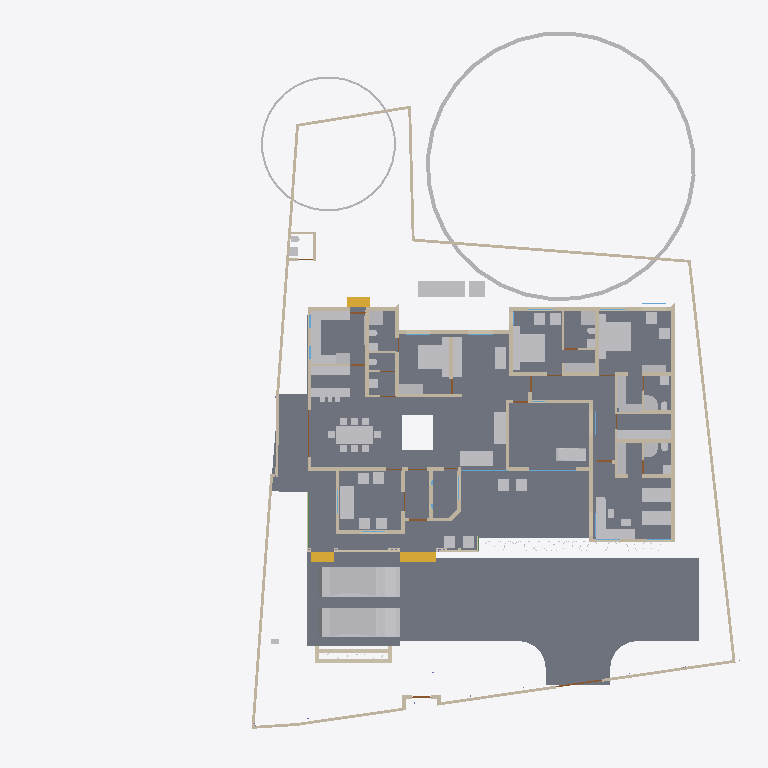
Plan cut of the same IFC building model at storey '00' (level 0.00 m, cut at 1.40 m), seen from above with north up, elements coloured by IFC class: 74 other elements (light grey), 66 walls (beige), 10 slabs (grey), 8 doors (brown), 3 stair flights (yellow), 2 windows (light blue), 1 beam (green). Cut surfaces are drawn darker.
Extent 45.4 m × 45.0 m × 17.5 m (x, y, z). Storeys (5): 00 at 0.00 m; GF at 0.45 m; GF Lintel at 2.55 m; FF at 3.45 m; FFtop at 5.70 m. Elements (508): 115 IfcBeam, 98 IfcWall, 63 IfcFurniture, 55 IfcColumn, 32 IfcWindow, 29 IfcGeographicElement, 27 IfcDoor, 16 IfcSanitaryTerminal, 15 IfcSlab, 13 IfcFurnishingElement, 10 IfcSolarDevice, 7 IfcUnitaryEquipment.

HEADER;
FILE_DESCRIPTION(('ViewDefinition[DesignTransferView]'),'2;1');
FILE_NAME('Sreekesh.ifc','2025-05-30T13:57:08+05:30',(),(),'IfcOpenShell 0.8.2','Bonsai 0.8.2','Nobody');
FILE_SCHEMA(('IFC4X3'));
ENDSEC;
DATA;
#1=IFCPROJECT('0aPvmvJuf5owphcfiKWAsN',$,'My Project',$,$,$,$,(#14,#26),#9);
#30=IFCSITE('3jTVXq97zE2OZTfzZH9iYT',$,'My Site',$,$,#53,$,$,$,$,$,$,$,$);
#211744=IFCSITE('2pH2ecD1v9bgK8psTEcl$_',$,'Site',$,$,#211760,#211754,$,$,$,$,$,$,$);
#36=IFCBUILDING('3Bt1MypEf4fuqFfshm9kTs',$,'My Building',$,$,#59,$,$,$,$,$,$);
#42=IFCBUILDINGSTOREY('3Yt8GBe1vE1Byt_$JKaQnQ',$,'GF',$,$,#7313,$,$,$,$);
#8023=IFCBUILDINGSTOREY('3LNq90aff4Xhn4xfthWyFx',$,'00',$,$,#8039,$,$,$,$);
#71986=IFCBUILDINGSTOREY('1ZF$IMkzjA5efl8XVVA8ry',$,'FFtop',$,$,#72046,$,$,$,$);
#72129=IFCBUILDINGSTOREY('1Nt2vvvNTB5u0X$NIke4ti',$,'GF Lintel',$,$,#280967,$,$,$,$);
#83382=IFCBUILDINGSTOREY('2do7yjy$r1eOSN7_GxsK9f',$,'FF',$,$,#83409,$,$,$,$);
#4965=IFCSLAB('05XQefoFT1EQ6Gbva0q3wM',$,'Slab',$,$,#123274,#4980,$,$);
#116871=IFCSLAB('1D4i_90s56vAIuoe4hq8Xo',$,'Slab',$,$,#189037,#116882,$,$);
#189205=IFCSLAB('09UGVQSjzDW8naYIH8uxmw',$,'Slab',$,$,#189206,#189226,$,$);
#283837=IFCSLAB('1kJTeOZR578gFuIHGSuRFs',$,'Slab',$,$,#284580,#283858,$,$);
#189038=IFCSLAB('2JYu6QrLL0QvzbDq4KPxbf',$,'Slab',$,$,#189091,#189049,$,$);
#207356=IFCSLAB('1ZbEzhyuvFNwJ$utOrumVn',$,'Slab',$,$,#284604,#207377,$,$);
#158109=IFCGEOGRAPHICELEMENT('1ICn9VC11DLu$jSeyjW6na',$,'GeographicElement',$,$,#159277,#158141,$,$);
#219503=IFCSLAB('19PsiRezf6fweNauUqnDgm',$,'Slab',$,$,#219504,#219524,$,$);
#70155=IFCVEHICLE('3fs_92XJnE9xh12t4cEAUA',$,'Vehicle',$,$,#189081,#70187,$,$);
#146729=IFCVEHICLE('0zRPRsukT96P6cuFPGiKs1',$,'Vehicle',$,$,#189086,#146742,$,$);
#66022=IFCWALL('2FUeR5sFb9uwjJGdeVWABU',$,'Wall',$,$,#212658,#66028,$,$);
#33073=IFCFURNITURE('1R50XvKDL8EfbTnGY_njcY',$,'Furniture',$,$,#33273,#33105,$,$);
#90359=IFCWALL('3p_Mlr$7n7WPwtZxEevqS4',$,'Wall',$,$,#290589,#90370,$,$);
#35081=IFCFURNITURE('24hcVyXrH4tf35GE4proyw',$,'Furniture',$,$,#233100,#35113,$,$);
#40270=IFCFURNITURE('1aP3zeWsL0ZQXEuRipuWXs',$,'Furniture',$,$,#233105,#40283,$,$);
#158156=IFCGEOGRAPHICELEMENT('2JlHSkVhjCZPlJyc1W8A6K',$,'GeographicElement',$,$,#159282,#158188,$,$);
#65997=IFCWALL('1DC2$ngnnDR8Q9h6mAR0js',$,'Wall',$,$,#211743,#66003,$,$);
#107772=IFCBUILDINGELEMENTPROXY('3nxySs$vfCUQ2mvgUVOAnB',$,'BuildingElementProxy',$,$,#119580,#107804,$,$);
#76812=IFCFURNITURE('0TjK6ZDxX03eSWHk61hTjB',$,'Furniture',$,$,#87253,#87231,$,$);
#285749=IFCWALL('23M4dZECv7RPP4RWKkyrhY',$,'Wall.082',$,$,#286025,#285760,$,$);
#222195=IFCWALL('2ixJvC9dH599amejUM2w6G',$,'Wall',$,$,#293165,#222215,$,$);
#3067=IFCWALL('3GZ$skLXf6OgGR8mfLciD_',$,'Wall',$,$,#298138,#3073,$,$);
#3520=IFCWALL('1kfIyPN_b4JPSDED46DDvv',$,'Wall',$,$,#290728,#3526,$,$);
#33203=IFCFURNITURE('17qZxJfnjAUwxgeyWuttn3',$,'Furniture',$,$,#120496,#33235,$,$);
#209390=IFCFURNITURE('1qta$LkA5AceF3Xp8O0QAN',$,'Furniture',$,$,#209427,#209402,$,$);
#119695=IFCFURNITURE('0QVhsRe3v2xh1mazg7g3pY',$,'Furniture',$,$,#123249,#119726,$,$);
#18348=IFCWALL('1c7n2BYDr8yh53xvaRXxqS',$,'Wall',$,$,#290377,#18359,$,$);
#40382=IFCFURNITURE('3pKgwG2ITCbQ1PcX8XbhFK',$,'Furniture',$,$,#205977,#40414,$,$);
#40437=IFCFURNITURE('0T3ErBLYfCbANjLJsek21j',$,'Furniture.012',$,$,#205987,#40450,$,$);
#76486=IFCFURNISHINGELEMENT('39PQ2BmvTCd9T$q1eK8eE8',$,'FurnishingElement',$,$,#222154,#76518,$);
#33248=IFCFURNITURE('2bin7WsULDjPeLfYKRFVAv',$,'Furniture',$,$,#120501,#33261,$,$);
#226167=IFCWALL('1JVywoPUH41xuuLQv_Mf23',$,'Wall.082',$,$,#226244,#226178,$,$);
#65972=IFCWALL('1ECWXgbZrERf$r6Mue6DMZ',$,'Wall',$,$,#211905,#65978,$,$);
#207391=IFCSLAB('2HygkmTKj9dgfxN0EnOqfB',$,'Slab',$,$,#207392,#207412,$,$);
#41614=IFCSTAIRFLIGHT('3mjK21MVj5Wxp88atmNL9l',$,'StairFlight',$,$,#143920,#41646,$,2,1,0.150000005960464,0.25,.STRAIGHT.);
#114033=IFCFURNISHINGELEMENT('3Wz92t1tb8CAYEiXUnbJ22',$,'FurnishingElement',$,$,#151936,#114046,$);
#109363=IFCFURNISHINGELEMENT('0bAUBsPx10d8Mx73bRwCRJ',$,'FurnishingElement',$,$,#109388,#109376,$);
#109389=IFCFURNISHINGELEMENT('2eQ9uL$OD2E9oWgv9ZYd3O',$,'FurnishingElement',$,$,#109815,#109402,$);
#223735=IFCFURNITURE('0gFu3CQZ50bfj8QO0AdVKh',$,'Furniture',$,$,#223772,#223746,$,$);
#2959=IFCWALL('3OEI3BHmD4XPtrMwXvI884',$,'Wall',$,$,#295658,#2970,$,$);
#65947=IFCWALL('08s$eE7qfC1vtHJbeTdsNK',$,'Wall',$,$,#211965,#65953,$,$);
#4009=IFCWALL('2lHSG51rHEfeNsY_Rnf304',$,'Wall',$,$,#297775,#4020,$,$);
#18042=IFCWALL('3bhXUDB39FaPZW_NASdZlT',$,'Wall',$,$,#290326,#18053,$,$);
#65878=IFCWALL('1RxXXtAKb3$uqm3spal5Ab',$,'Wall.049',$,$,#212025,#65884,$,$);
#110356=IFCWALL('3Jc2L501zCIf2lBfrewdbK',$,'Wall',$,$,#292962,#110367,$,$);
#73976=IFCFURNITURE('0_rDbuDo58VxsMmqMXWGXl',$,'Furniture',$,$,#74076,#73989,$,$);
#223662=IFCFURNITURE('3VZhsHNyL03RrVL9$oGCt$',$,'Furniture',$,$,#223698,#223673,$,$);
#221936=IFCFURNITURE('1SfLKwq5v3xOXfb9fyzIuY',$,'Furniture',$,$,#221949,#221935,$,$);
#2872=IFCWALL('0VICnwrYLCM9IhHcjSiD9g',$,'Wall',$,$,#298257,#2879,$,$);
#51281=IFCFURNITURE('055N_$xmX9ZQbc0CYFtvE3',$,'Furniture',$,$,#205982,#73671,$,$);
#51371=IFCFURNITURE('0yYwZAg3jFQvkxBxQ0MGp1',$,'Furniture',$,$,#74041,#73713,$,$);
#18525=IFCWALL('2nl9frQ2v9fwHEG6jroVG1',$,'Wall',$,$,#298204,#18536,$,$);
#18016=IFCWALL('2qNYwIywzDnw0eOADeB3_0',$,'Wall',$,$,#297950,#18027,$,$);
#101757=IFCWALL('3Re5U6AfH5hRjhCU8HzlUQ',$,'Wall',$,$,#149415,#101777,$,$);
#8133=IFCWALL('2NV9tTUID8IOq7fV7oI$I_',$,'Wall',$,$,#149410,#8144,$,$);
#18194=IFCWALL('1AbV9w0nLBfPekv$ii5eki',$,'Wall',$,$,#298076,#18205,$,$);
#18588=IFCWALL('0dH3P3qYrCC8jvNsEw9m9T',$,'Wall',$,$,#293824,#18599,$,$);
#107805=IFCBUILDINGELEMENTPROXY('32bT2biJ1FRRfnzz0xUWGW',$,'BuildingElementProxy',$,$,#119585,#107837,$,$);
#222581=IFCFURNITURE('0DRk2GTVzEdepQGn1Cc580',$,'Furniture',$,$,#222617,#222592,$,$);
#4130=IFCWALL('1AvIXg7ED1P9NhJbZDV_E1',$,'Wall',$,$,#298029,#4141,$,$);
#78352=IFCFURNITURE('3keQdM9i5FJ9JBwmsM_Qg3',$,'Furniture',$,$,#80030,#286314,$,$);
#41688=IFCSTAIRFLIGHT('0VcD2gJAfBIuw$lMxDzKKO',$,'StairFlight',$,$,#283276,#118718,$,2,1,0.150000005960464,0.25,.STRAIGHT.);
#79990=IFCSTAIRFLIGHT('1DnY2XVefC_QhnIFzju6yh',$,'StairFlight',$,$,#80105,#148959,$,$,$,$,$,$);
#205023=IFCWALL('2UCXlaZiz9gRZ4iLCU3mzL',$,'Wall',$,$,#295438,#205034,$,$);
#285691=IFCWALL('3FXX66X1H7gQUhINB1ZqHj',$,'Wall.082',$,$,#285831,#285702,$,$);
#18672=IFCWALL('0s5YaOi8jF58ocUKtzFB68',$,'Wall',$,$,#290766,#18683,$,$);
#3151=IFCWALL('2frHB1bR9FtP23RXamn7Ko',$,'Wall',$,$,#291267,#3162,$,$);
#222011=IFCFURNITURE('0NqQx8IRvFaBAI6L7wRYaK',$,'Furniture',$,$,#222021,#222010,$,$);
#50229=IFCSANITARYTERMINAL('1fOwUzmtv9afxOsUQO0pB7',$,'SanitaryTerminal',$,$,#51448,#50242,$,$);
#52186=IFCSANITARYTERMINAL('31xwdd6k9ESw7YnQ1LspId',$,'SanitaryTerminal',$,$,#52351,#52199,$,$);
#18646=IFCWALL('20GHUXbGDFDBHE5XphavUy',$,'Wall',$,$,#291226,#18657,$,$);
#18392=IFCWALL('2Hkjxieqv1Fue5ySQ6NeWL',$,'Wall',$,$,#18393,#18403,$,$);
#106041=IFCSANITARYTERMINAL('3sA1eoE299ufpxJw1HaYmz',$,'SanitaryTerminal',$,$,#106132,#109542,$,$);
#16913=IFCWALL('3FSYpd1tn9SgCqZ8sPMfkT',$,'Wall',$,$,#291564,#16924,$,$);
#51057=IFCSANITARYTERMINAL('1TZeRF9t54uwS6h95ZvvLS',$,'SanitaryTerminal',$,$,#206007,#109527,$,$);
#4193=IFCWALL('1S26G2gIX1gA7ikyBlvCVo',$,'Wall',$,$,#291847,#4204,$,$);
#80282=IFCFURNITURE('3InpbPAMj2MBzrSOMYlvHV',$,'Furniture',$,$,#80408,#286215,$,$);
#24001=IFCWALL('3hphgpD2b28xqT53FPskSj',$,'Wall',$,$,#46914,#24012,$,$);
#18431=IFCWALL('0_Fa$t1jbFZejYJKQtXQPU',$,'Wall',$,$,#292995,#18442,$,$);
#23938=IFCWALL('0ZZEq2syzEPfO9qD2AQWDv',$,'Wall',$,$,#298053,#23949,$,$);
#4072=IFCWALL('0Y3rN168r7Jxb0OqetfU7X',$,'Wall',$,$,#297992,#4083,$,$);
#73868=IFCFURNITURE('0sWiAZchD9CQr_lkdFZUTW',$,'Furniture',$,$,#74071,#73942,$,$);
#108552=IFCELECTRICAPPLIANCE('2MsiRa6yz7avswEDtIbGhH',$,'ElectricAppliance',$,$,#222159,#108584,$,$);
#4400=IFCWALL('2EfOldwLX0nA3x6s$146tT',$,'Wall',$,$,#291541,#4411,$,$);
#120632=IFCWALL('2Lqjpf9Aj0Vh1iBvOWYUCR',$,'Wall',$,$,#291501,#120643,$,$);
#222142=IFCELECTRICAPPLIANCE('2$2a6NCrr2zwuZTS_jAsZB',$,'ElectricAppliance',$,$,#222148,#222141,$,$);
#34185=IFCFURNITURE('2BE9a6LpL91PCj4_J$x9Rr',$,'Furniture',$,$,#147540,#147166,$,$);
#34206=IFCFURNITURE('0Tjm9jror8bPxG689sHAj8',$,'Furniture',$,$,#147545,#147188,$,$);
#34232=IFCFURNITURE('0VTCb1Evn558OH68N69Eaz',$,'Furniture',$,$,#147550,#147210,$,$);
#35844=IFCFURNITURE('18HlnwBc9DnAvKFnG7c4d9',$,'Furniture',$,$,#147555,#147232,$,$);
#35896=IFCFURNITURE('076SYXiXP7jhnOyre$gCoP',$,'Furniture',$,$,#147565,#147276,$,$);
#119627=IFCFURNITURE('0dDpUaa6nCsfvkcRPls5fd',$,'Furniture',$,$,#147575,#147320,$,$);
#233068=IFCFURNITURE('2s9hVLrcDA5wvNZJTkkoKg',$,'Furniture',$,$,#233130,#233081,$,$);
#233035=IFCFURNITURE('2H$5BrOv18cvst8X4y554L',$,'Furniture',$,$,#233067,#233048,$,$);
#109955=IFCWALL('0m53cJKujAOwiy8OxGf4Uf',$,'Wall',$,$,#212433,#109966,$,$);
#119648=IFCFURNITURE('1JYWbcuBf30ORcWZXivos0',$,'Furniture',$,$,#147479,#147144,$,$);
#35870=IFCFURNITURE('0zixzxSUv7NBPjkhBn6BwL',$,'Furniture',$,$,#147560,#147254,$,$);
#119601=IFCFURNITURE('3zxgQVx3X9e9K7Uitk4v3$',$,'Furniture',$,$,#147570,#147298,$,$);
#147480=IFCFURNITURE('00YQdIzvr0bv6uDTc6vlmO',$,'Furniture',$,$,#147585,#147493,$,$);
#222753=IFCFURNITURE('3mJ1p$bc56UALxWDJNN0rm',$,'Furniture',$,$,#223616,#222766,$,$);
#222781=IFCFURNITURE('0v7OEyCvr39hZF6L_IZlKk',$,'Furniture',$,$,#223621,#222794,$,$);
#23777=IFCWALL('1ASg6knUz7cALk6Wf7iLsx',$,'Wall',$,$,#292571,#23788,$,$);
#24504=IFCWALL('2_1GARUmnBv8h1fVKiMUG8',$,'Wall',$,$,#295708,#24515,$,$);
#72748=IFCWALL('1UbR72eUH7cw3XKVuvBX9f',$,'Wall',$,$,#282393,#72759,$,$);
#23640=IFCWALL('0_SaQ7wpHF8PQbZNvLqwvm',$,'Wall',$,$,#295387,#23651,$,$);
#4251=IFCWALL('0Bt3ZVIAf4Xxxu9dLd3uEo',$,'Wall',$,$,#143190,#4262,$,$);
#51397=IFCSANITARYTERMINAL('3twKXpJgX3DQcQMUJPSheZ',$,'SanitaryTerminal',$,$,#105095,#51410,$,$);
#52306=IFCSANITARYTERMINAL('2gt_GNNGfB4AgAa5J8C0HU',$,'SanitaryTerminal',$,$,#52361,#52319,$,$);
#4589=IFCWALL('3bxDDefdT5ye1dowu7JjI8',$,'Wall',$,$,#297799,#4600,$,$);
#117772=IFCSANITARYTERMINAL('1rHEL7fvD0LBOSYwTPUW$U',$,'SanitaryTerminal',$,$,#212678,#117785,$,$);
#205235=IFCWALL('0j$uZz88bBJw4YgnSugDAy',$,'Wall',$,$,#295112,#205266,$,$);
#51158=IFCSANITARYTERMINAL('3QJcMKfmH65Aqe43mag0dZ',$,'SanitaryTerminal',$,$,#206002,#51190,$,$);
#51423=IFCSANITARYTERMINAL('18z7FcoXnDNBlGLHlFK4nn',$,'SanitaryTerminal',$,$,#52346,#51436,$,$);
#52207=IFCSANITARYTERMINAL('1n5C8zUKXDff8l5gxkv8r8',$,'SanitaryTerminal',$,$,#52356,#52220,$,$);
#117002=IFCWALL('2_YAAq8JL4QhCYm3Y6yZZ5',$,'Wall.049',$,$,#212688,#117013,$,$);
#117253=IFCWALL('2NQIKohcDAsQMbNSTdACJd',$,'Wall.049',$,$,#212331,#117264,$,$);
#116735=IFCDOOR('1dZUIR_mr60wAZddeiCYTI',$,'Door',$,$,#281598,#116767,$,1.79999995231628,3.0,$,$,$);
#223714=IFCFURNITURE('39rQzUohb9SQ7Lp0WcnNlZ',$,'Furniture',$,$,#286931,#223727,$,$);
#107612=IFCWALL('1wbyz7uCHF0uVxGjaI6PCG',$,'Wall',$,$,#291943,#107632,$,$);
#110674=IFCWALL('1a_hfYQo5DRgtEum677ZGl',$,'Wall',$,$,#292365,#110685,$,$);
#107479=IFCWALL('3KZ4OolNX49g0qDQdB_093',$,'Wall',$,$,#292929,#107499,$,$);
#87027=IFCFURNITURE('3Mt86jJJP8ieSvneq7zau6',$,'Furniture',$,$,#233115,#87040,$,$);
#86967=IFCFURNITURE('2XUZmvobvC1gsAzioRJWb7',$,'Furniture',$,$,#233110,#86999,$,$);
#87048=IFCFURNITURE('3SbcOvQD51GhDFdMrfJy7o',$,'Furniture',$,$,#233120,#87061,$,$);
#87074=IFCFURNITURE('30UJjqf1X57hbrPqq67ADj',$,'Furniture',$,$,#233125,#87087,$,$);
#87095=IFCFURNITURE('2nTbUK8Q9CwehFexi7HpJk',$,'Furniture',$,$,#87268,#87108,$,$);
#87116=IFCFURNITURE('1K5CC3v$51_RkeRHCfWF1K',$,'Furniture',$,$,#87273,#87129,$,$);
#96530=IFCBEAM('074gpqyLr9$vd9aSHSci_M',$,'Beam',$,$,#149012,#96541,$,$);
#142855=IFCWALL('3He7Itb7P9dxU082DYUy3x',$,'Wall',$,$,#291592,#142866,$,$);
#72992=IFCWALL('0nKeLZCI54WeIG0cLfl1fW',$,'Wall',$,$,#291617,#73003,$,$);
#4282=IFCWALL('3LtaSWCE92ufRXUd3DO8_e',$,'Wall',$,$,#291193,#4293,$,$);
#223622=IFCFURNITURE('3Mj6kQPeL3benu$6YWXeSq',$,'Furniture',$,$,#223713,#223654,$,$);
#22728=IFCWALL('0eBbQlH7v64usfOLZyJNbw',$,'Wall',$,$,#222637,#22739,$,$);
#51036=IFCSANITARYTERMINAL('1oYJZEuYn6UPxzZKY4nwwf',$,'SanitaryTerminal',$,$,#205997,#51049,$,$);
#116908=IFCWALL('1k3YgD4uj5vPZWbPgSVuxU',$,'Wall.049',$,$,#212306,#116919,$,$);
#23702=IFCWALL('3vhPPX9TvFw8zHVZM78jVj',$,'Wall',$,$,#295094,#23713,$,$);
#107115=IFCSLAB('2WfKfjDrX2bAvlVSkqt8hs',$,'Slab',$,$,#149390,#107130,$,$);
#120002=IFCSANITARYTERMINAL('3dUWqEl719YfR1YH8rxBLs',$,'SanitaryTerminal',$,$,#120304,#120015,$,$);
#26789=IFCDOOR('3HF$fS8tX7kw4y81dHWRkr',$,'Door',$,$,#298262,#26820,$,$,$,$,$,$);
#52228=IFCSANITARYTERMINAL('1HsJyymzXExxrUKgJyfWOJ',$,'SanitaryTerminal',$,$,#52253,#52241,$,$);
#100138=IFCWINDOW('03pSbf9VzBmOfvyVNZLBl9',$,'Window',$,$,#120631,#100170,$,2.09999990463257,3.0,$,.TRIPLE_PANEL_VERTICAL.,$);
#100471=IFCWINDOW('3ly7uZN$bElgbY1ypIkt4k',$,'Window',$,$,#120616,#100484,$,2.09999990463257,3.0,$,.TRIPLE_PANEL_VERTICAL.,$);
#117751=IFCSANITARYTERMINAL('0I1RpesKn5LAdjIspjhNBh',$,'SanitaryTerminal',$,$,#212673,#117764,$,$);
#52254=IFCSANITARYTERMINAL('0CLxKRUfL0sefcecWCHHyo',$,'SanitaryTerminal',$,$,#52279,#52267,$,$);
#110898=IFCWALL('1K4878DyjBfAhCF5jh34Xt',$,'Wall',$,$,#292388,#110909,$,$);
#50991=IFCSANITARYTERMINAL('0GB2bgiOH15uJz6S3YOFE7',$,'SanitaryTerminal',$,$,#74710,#51023,$,$);
#107142=IFCSLAB('2X2MSE$PfAlPCABr99DsiG',$,'Slab',$,$,#149395,#107153,$,$);
#282433=IFCWALL('1iQBdd0pj7x8XRK7H7syja',$,'Wall',$,$,#292868,#282444,$,$);
#116971=IFCWALL('08FBn4OWj7ogBqhIhITLuq',$,'Wall.049',$,$,#212683,#116982,$,$);
#286754=IFCFURNITURE('0CTrKXjzT4nwS33fIVpOOp',$,'Furniture',$,$,#286909,#286765,$,$);
#204966=IFCWALL('0KSnhwWa5EOP3oKtdx_S0h',$,'Wall',$,$,#295768,#204977,$,$);
#107859=IFCPUMP('1xebO22lrBbOBADEX1ov09',$,'Pump',$,$,#149420,#107891,$,$);
#283125=IFCWALL('1ThztmO4DFMRf43v$jklMQ',$,'Wall',$,$,#292675,#283136,$,$);
#9872=IFCDOOR('24C19FSTXCr9YVxTHShicU',$,'Door',$,$,#143205,#9904,$,2.09999990463257,1.20000004768372,$,.DOUBLE_DOOR_SINGLE_SWING.,$);
#111610=IFCDOOR('0JnVCEbZ93QxaghwOdNV45',$,'Door',$,$,#222491,#111641,$,2.09999990463257,1.20000004768372,$,$,$);
#23875=IFCWALL('0DClOP6mT1CvFzGeMn9ZJc',$,'Wall',$,$,#295778,#23886,$,$);
#282729=IFCWALL('0L3wrSYBnA$xcRhMJRWK$N',$,'Wall',$,$,#282839,#282740,$,$);
#24729=IFCWALL('15QyFwFBn9rgpI0zLt9Ihd',$,'Wall',$,$,#295758,#24740,$,$);
#76566=IFCWALL('3XvdzCOq1DRgoCqJHOiUDH',$,'Wall',$,$,#292795,#76577,$,$);
#286840=IFCFURNITURE('2gS_n6rBD4phTUvATNAFvz',$,'Furniture',$,$,#286887,#286851,$,$);
#19383=IFCDOOR('1iKpRkB0jEJRoqpvhm0xIL',$,'Door',$,$,#19469,#19414,$,2.09999990463257,1.0,$,$,$);
#24391=IFCDOOR('3JlATuDjz6x9TtYDvi4nKM',$,'Door',$,$,#223606,#24422,$,2.09999990463257,1.0,$,$,$);
#63564=IFCDOOR('0WCxxXv4r4l8JCnKbYkfbh',$,'Door',$,$,#298247,#63577,$,2.09999990463257,1.0,$,$,$);
#76689=IFCDOOR('1EPJsANo1DN8swwr9MzBwg',$,'Door',$,$,#76811,#76702,$,2.09999990463257,1.0,$,$,$);
ENDSEC;
